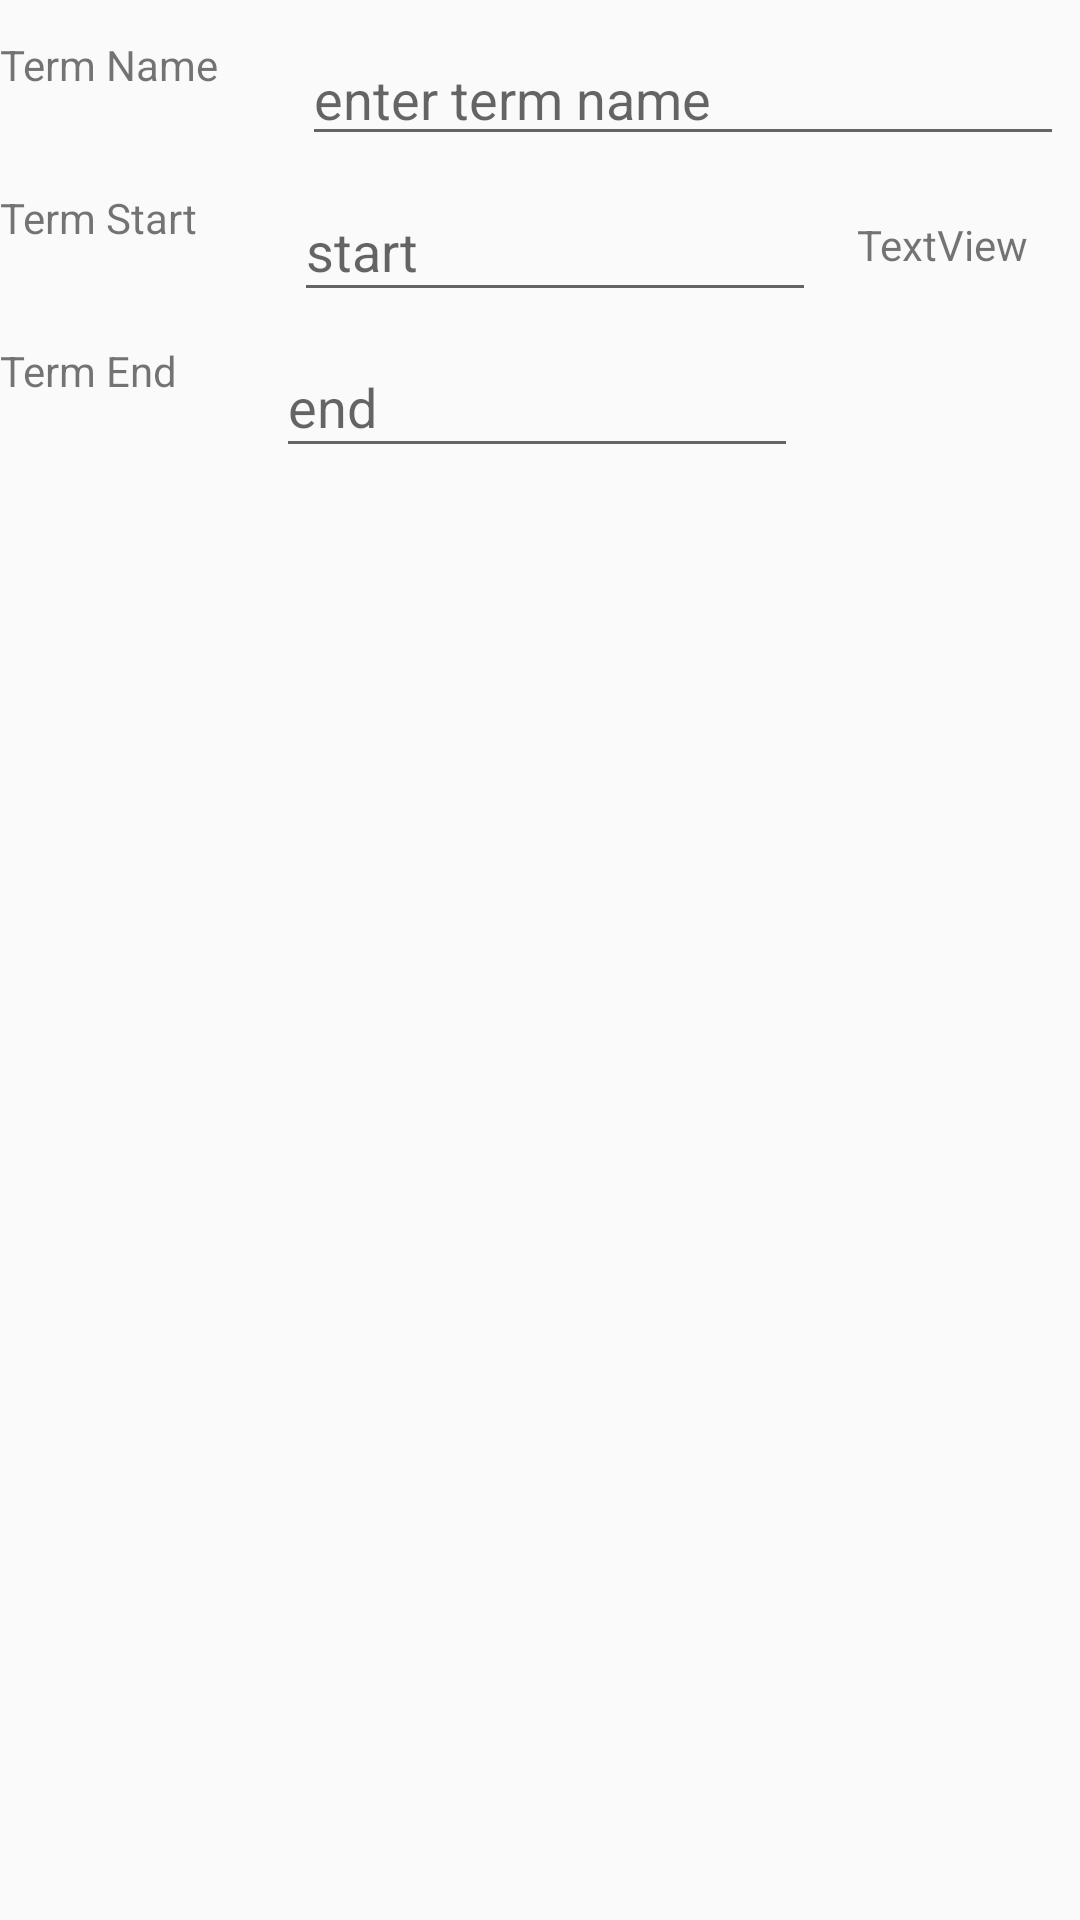

Reconstruct the res/layout file that produces this screen, plus the resources it refers to.
<!-- AndroidManifest.xml: application theme AppTheme -->
<!-- res/layout/content_term_detail.xml -->
<?xml version="1.0" encoding="utf-8"?>
<androidx.constraintlayout.widget.ConstraintLayout xmlns:android="http://schemas.android.com/apk/res/android"
    xmlns:app="http://schemas.android.com/apk/res-auto"
    xmlns:tools="http://schemas.android.com/tools"
    android:layout_width="match_parent"
    android:layout_height="match_parent"
    app:layout_behavior="@string/appbar_scrolling_view_behavior"
    tools:context=".TermDetailActivity"
    tools:showIn="@layout/activity_term_detail">


    <TextView
        android:id="@+id/textViewTermEnd"
        android:layout_width="wrap_content"
        android:layout_height="wrap_content"
        android:layout_marginTop="32dp"
        android:text="@string/textViewTermEnd"
        app:layout_constraintStart_toStartOf="parent"
        app:layout_constraintTop_toBottomOf="@+id/textViewTermStart" />

    <EditText
        android:id="@+id/editTextTermName"
        android:layout_width="254dp"
        android:layout_height="40dp"
        android:layout_marginStart="28dp"
        android:layout_marginTop="12dp"
        android:ems="10"
        android:hint="@string/enter_term_name"
        android:inputType="textPersonName"
        app:layout_constraintStart_toEndOf="@+id/textViewTermName"
        app:layout_constraintTop_toTopOf="parent" />

    <TextView
        android:id="@+id/textViewTermName"
        android:layout_width="wrap_content"
        android:layout_height="wrap_content"
        android:layout_marginTop="12dp"
        android:text="@string/textViewTermName"
        app:layout_constraintStart_toStartOf="parent"
        app:layout_constraintTop_toTopOf="parent" />

    <EditText
        android:id="@+id/editTextStartDate"
        android:layout_width="174dp"
        android:layout_height="44dp"
        android:layout_marginTop="60dp"
        android:focusable="false"
        android:hint="@string/start"
        app:layout_constraintEnd_toEndOf="parent"
        app:layout_constraintHorizontal_bias="0.177"
        app:layout_constraintStart_toEndOf="@+id/textViewTermStart"
        app:layout_constraintTop_toTopOf="parent" />

    <TextView
        android:id="@+id/textViewTermStart"
        android:layout_width="79dp"
        android:layout_height="0dp"
        android:layout_marginTop="32dp"
        android:text="@string/textViewTermStart"
        app:layout_constraintStart_toStartOf="parent"
        app:layout_constraintTop_toBottomOf="@+id/textViewTermName" />

    <EditText
        android:id="@+id/editTextEndDate"
        android:layout_width="174dp"
        android:layout_height="44dp"
        android:layout_marginTop="112dp"
        android:focusable="false"
        android:hint="@string/end"
        app:layout_constraintEnd_toEndOf="parent"
        app:layout_constraintHorizontal_bias="0.259"
        app:layout_constraintStart_toEndOf="@+id/textViewTermEnd"
        app:layout_constraintTop_toTopOf="parent" />

    <androidx.recyclerview.widget.RecyclerView
        android:id="@+id/recyclerViewTermDetail"
        android:layout_width="399dp"
        android:layout_height="502dp"
        android:clickable="true"
        android:focusable="true"
        android:focusableInTouchMode="true"
        android:scrollbars="vertical"
        app:layout_constraintEnd_toEndOf="parent"
        app:layout_constraintStart_toStartOf="parent"
        app:layout_constraintTop_toBottomOf="@+id/editTextEndDate" />

    <TextView
        android:id="@+id/textViewTermId_TermDetail"
        android:layout_width="wrap_content"
        android:layout_height="wrap_content"
        android:layout_marginTop="72dp"
        android:text="TextView"
        app:layout_constraintEnd_toEndOf="parent"
        app:layout_constraintHorizontal_bias="0.436"
        app:layout_constraintStart_toEndOf="@+id/editTextStartDate"
        app:layout_constraintTop_toTopOf="parent" />


</androidx.constraintlayout.widget.ConstraintLayout>
<!-- res/layout/activity_term_detail.xml (included above) -->
<?xml version="1.0" encoding="utf-8"?>
<androidx.coordinatorlayout.widget.CoordinatorLayout xmlns:android="http://schemas.android.com/apk/res/android"
    xmlns:app="http://schemas.android.com/apk/res-auto"
    xmlns:tools="http://schemas.android.com/tools"
    android:layout_width="match_parent"
    android:layout_height="match_parent"
    tools:context=".TermDetailActivity">

    <com.google.android.material.appbar.AppBarLayout
        android:layout_width="match_parent"
        android:layout_height="wrap_content"
        android:theme="@style/AppTheme.AppBarOverlay">

        <androidx.appcompat.widget.Toolbar
            android:id="@+id/toolbar"
            android:layout_width="match_parent"
            android:layout_height="?attr/actionBarSize"
            android:background="?attr/colorPrimary"
            app:popupTheme="@style/AppTheme.PopupOverlay" />

    </com.google.android.material.appbar.AppBarLayout>

    <include layout="@layout/content_term_detail" />

    <com.google.android.material.floatingactionbutton.FloatingActionButton
        android:id="@+id/fab_newcourse"
        android:layout_width="wrap_content"
        android:layout_height="wrap_content"
        android:layout_gravity="bottom|end"
        app:backgroundTint="@color/colorPrimary"
        android:layout_margin="@dimen/fab_margin"
        app:srcCompat="@drawable/ic_add" />

</androidx.coordinatorlayout.widget.CoordinatorLayout>
<!-- resources referenced by this layout -->
<resources>
  <string name="end">end</string>
  <string name="enter_term_name">enter term name</string>
  <string name="start">start</string>
  <string name="textViewTermEnd">Term End</string>
  <string name="textViewTermName">Term Name</string>
  <string name="textViewTermStart">Term Start</string>
  <style name="AppTheme.AppBarOverlay" parent="ThemeOverlay.AppCompat.Dark.ActionBar" />
  <style name="AppTheme.PopupOverlay" parent="ThemeOverlay.AppCompat.Light" />
  <style name="AppTheme" parent="Theme.AppCompat.Light.DarkActionBar">
          
          <item name="colorPrimary">@color/colorPrimary</item>
          <item name="colorPrimaryDark">@color/colorPrimaryDark</item>
          <item name="colorAccent">@color/colorAccent</item>
      </style>
  <!-- not gathered from this repository: default colours our renderer supplied (Android Studio template values) -->
  <color name="colorPrimary">#FF6200EE</color>
  <color name="colorPrimaryDark">#FF3700B3</color>
  <color name="colorAccent">#FF03DAC5</color>
</resources>
